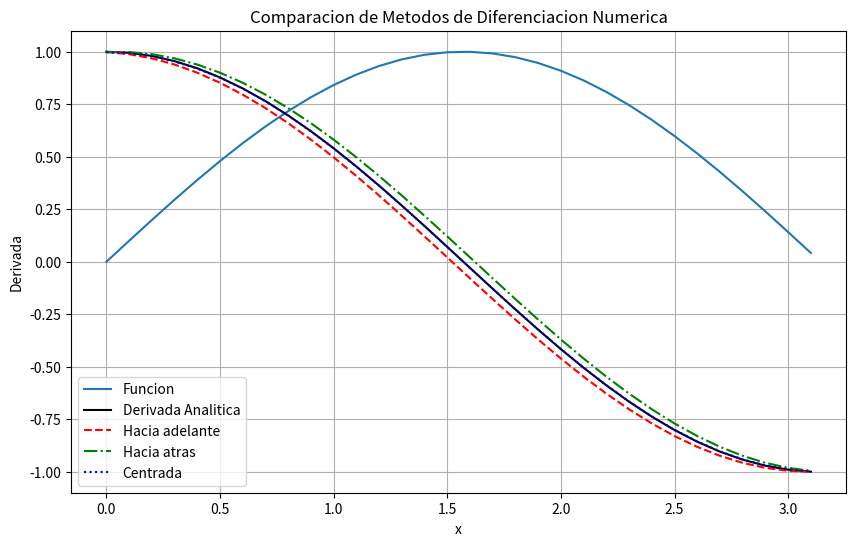
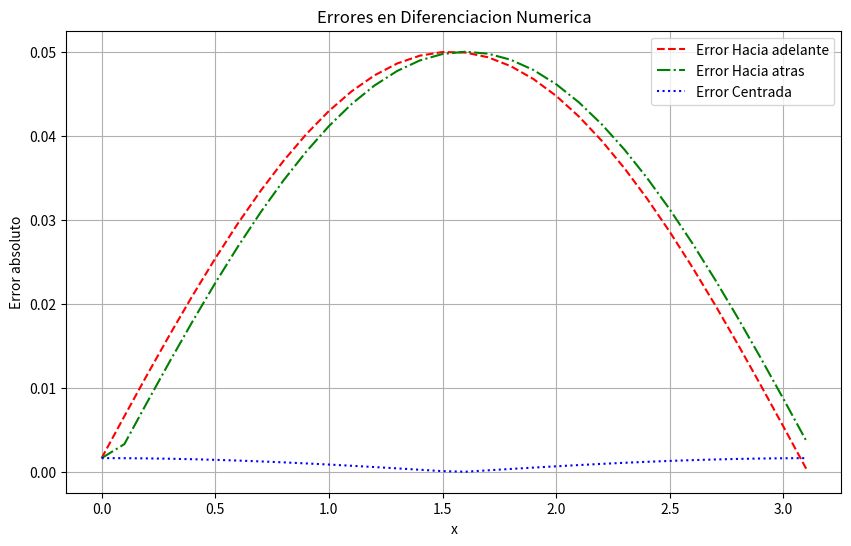

The script that saved these images, in order:
import numpy as np
import matplotlib.pyplot as plt

# Funcion a derivar
def f(x):
    return np.sin(x)

# Derivada analitica
def df_analytical(x):
    return np.cos(x)

# Metodo diferencias hacia adelante
def forward_diff(f, x, h=0.1):
    return (f(x + h) - f(x)) / h

# Metodo diferencias hacia atras
def backward_diff(f, x, h=0.1):
    return (f(x) - f(x - h)) / h

# Metodo diferencias centradas
def central_diff(f, x, h=0.1):
    return (f(x + h) - f(x - h)) / (2*h)

# Intervalo [0, pi] con paso 0.1
a = 0.0
b = np.pi
x_vals = np.arange(a, b, 0.1)

# Derivada exacta
df_exact = df_analytical(x_vals)

# Aproximaciones numericas
df_forward = forward_diff(f, x_vals)
df_backward = backward_diff(f, x_vals)
df_central = central_diff(f, x_vals)

# Errores
error_forward = np.abs(df_forward - df_exact)
error_backward = np.abs(df_backward - df_exact)
error_central = np.abs(df_central - df_exact)

# Graficar funcion y derivadas
plt.figure(figsize=(10, 6))
plt.plot(x_vals, f(x_vals), '-', label='Funcion')
plt.plot(x_vals, df_exact, 'k-', label='Derivada Analitica')
plt.plot(x_vals, df_forward, 'r--', label='Hacia adelante')
plt.plot(x_vals, df_backward, 'g-.', label='Hacia atras')
plt.plot(x_vals, df_central, 'b:', label='Centrada')
plt.xlabel('x')
plt.ylabel("Derivada")
plt.legend()
plt.title("Comparacion de Metodos de Diferenciacion Numerica")
plt.grid()
plt.savefig("diferenciacion_aproximaciones.png")
plt.show()

# Graficar errores
plt.figure(figsize=(10, 6))
plt.plot(x_vals, error_forward, 'r--', label='Error Hacia adelante')
plt.plot(x_vals, error_backward, 'g-.', label='Error Hacia atras')
plt.plot(x_vals, error_central, 'b:', label='Error Centrada')
plt.xlabel('x')
plt.ylabel("Error absoluto")
plt.legend()
plt.title("Errores en Diferenciacion Numerica")
plt.grid()
plt.savefig("diferenciacion_errores.png")
plt.show()
